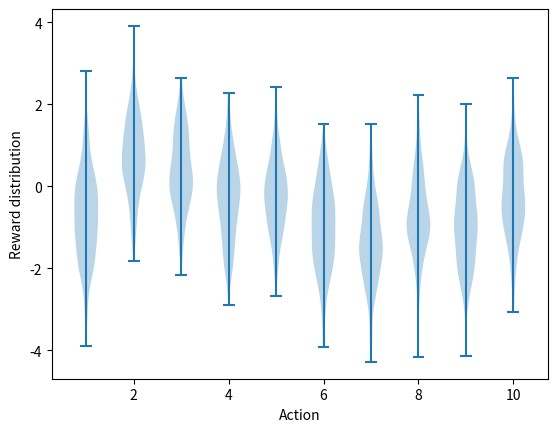

Write Python code to recreate this figure. (Note: this script raises an exception after producing the figure.)
#######################################################################
# Copyright (C)                                                       #
# 2016-2018 Shangtong Zhang(zhangshangtong.cpp@gmail.com)             #
# 2016 Tian Jun(tianjun.cpp@gmail.com)                                #
# 2016 Artem Oboturov(oboturov@gmail.com)                             #
# 2016 Kenta Shimada(hyperkentakun@gmail.com)                         #
# Permission given to modify the code as long as you keep this        #
# declaration at the top                                              #
#######################################################################

import matplotlib
import matplotlib.pyplot as plt
import numpy as np
from tqdm import trange

matplotlib.use('Agg')


class Bandit:
    # @k_arm: # of arms
    # @epsilon: probability for exploration in epsilon-greedy algorithm
    # @initial: initial estimation for each action
    # @step_size: constant step size for updating estimations
    # @sample_averages: if True, use sample averages to update estimations instead of constant step size
    # @UCB_param: if not None, use UCB algorithm to select action
    # @gradient: if True, use gradient based bandit algorithm
    # @gradient_baseline: if True, use average reward as baseline for gradient based bandit algorithm
    def __init__(self, k_arm=10, epsilon=0., initial=0., step_size=0.1, sample_averages=False, UCB_param=None,
                 gradient=False, gradient_baseline=False, true_reward=0.):
        self.k = k_arm
        self.step_size = step_size
        self.sample_averages = sample_averages
        self.indices = np.arange(self.k)
        self.time = 0
        self.UCB_param = UCB_param
        self.gradient = gradient
        self.gradient_baseline = gradient_baseline
        self.average_reward = 0
        self.true_reward = true_reward
        self.epsilon = epsilon
        self.initial = initial

    def reset(self):
        # real reward for each action
        self.q_true = np.random.randn(self.k) + self.true_reward

        # estimation for each action
        self.q_estimation = np.zeros(self.k) + self.initial

        # # of chosen times for each action
        self.action_count = np.zeros(self.k)

        self.best_action = np.argmax(self.q_true)

        self.time = 0

    # get an action for this bandit
    def act(self):
        if np.random.rand() < self.epsilon:
            return np.random.choice(self.indices)

        if self.UCB_param is not None:
            UCB_estimation = self.q_estimation + \
                self.UCB_param * np.sqrt(np.log(self.time + 1) / (self.action_count + 1e-5))
            q_best = np.max(UCB_estimation)
            return np.random.choice(np.where(UCB_estimation == q_best)[0])

        if self.gradient:
            exp_est = np.exp(self.q_estimation)
            self.action_prob = exp_est / np.sum(exp_est)
            return np.random.choice(self.indices, p=self.action_prob)

        q_best = np.max(self.q_estimation)
        return np.random.choice(np.where(self.q_estimation == q_best)[0])

    # take an action, update estimation for this action
    def step(self, action):
        # generate the reward under N(real reward, 1)
        reward = np.random.randn() + self.q_true[action]
        self.time += 1
        self.action_count[action] += 1
        self.average_reward += (reward - self.average_reward) / self.time

        if self.sample_averages:
            # update estimation using sample averages
            self.q_estimation[action] += (reward - self.q_estimation[action]) / self.action_count[action]
        elif self.gradient:
            one_hot = np.zeros(self.k)
            one_hot[action] = 1
            if self.gradient_baseline:
                baseline = self.average_reward
            else:
                baseline = 0
            self.q_estimation += self.step_size * (reward - baseline) * (one_hot - self.action_prob)
        else:
            # update estimation with constant step size
            self.q_estimation[action] += self.step_size * (reward - self.q_estimation[action])
        return reward


def simulate(runs, time, bandits):
    rewards = np.zeros((len(bandits), runs, time))
    best_action_counts = np.zeros(rewards.shape)
    for i, bandit in enumerate(bandits):
        for r in trange(runs):
            bandit.reset()
            for t in range(time):
                action = bandit.act()
                reward = bandit.step(action)
                rewards[i, r, t] = reward
                if action == bandit.best_action:
                    best_action_counts[i, r, t] = 1
    mean_best_action_counts = best_action_counts.mean(axis=1)
    mean_rewards = rewards.mean(axis=1)
    return mean_best_action_counts, mean_rewards


def figure_2_1():
    plt.violinplot(dataset=np.random.randn(200, 10) + np.random.randn(10))
    plt.xlabel("Action")
    plt.ylabel("Reward distribution")
    plt.savefig('../images/figure_2_1.png')
    plt.close()


def figure_2_2(runs=2000, time=1000):
    epsilons = [0, 0.1, 0.01]
    bandits = [Bandit(epsilon=eps, sample_averages=True) for eps in epsilons]
    best_action_counts, rewards = simulate(runs, time, bandits)

    plt.figure(figsize=(10, 20))

    plt.subplot(2, 1, 1)
    for eps, rewards in zip(epsilons, rewards):
        plt.plot(rewards, label='epsilon = %.02f' % (eps))
    plt.xlabel('steps')
    plt.ylabel('average reward')
    plt.legend()

    plt.subplot(2, 1, 2)
    for eps, counts in zip(epsilons, best_action_counts):
        plt.plot(counts, label='epsilon = %.02f' % (eps))
    plt.xlabel('steps')
    plt.ylabel('% optimal action')
    plt.legend()

    plt.savefig('../images/figure_2_2.png')
    plt.close()


def figure_2_3(runs=2000, time=1000):
    bandits = []
    bandits.append(Bandit(epsilon=0, initial=5, step_size=0.1))
    bandits.append(Bandit(epsilon=0.1, initial=0, step_size=0.1))
    best_action_counts, _ = simulate(runs, time, bandits)

    plt.plot(best_action_counts[0], label='epsilon = 0, q = 5')
    plt.plot(best_action_counts[1], label='epsilon = 0.1, q = 0')
    plt.xlabel('Steps')
    plt.ylabel('% optimal action')
    plt.legend()

    plt.savefig('../images/figure_2_3.png')
    plt.close()


def figure_2_4(runs=2000, time=1000):
    bandits = []
    bandits.append(Bandit(epsilon=0, UCB_param=2, sample_averages=True))
    bandits.append(Bandit(epsilon=0.1, sample_averages=True))
    _, average_rewards = simulate(runs, time, bandits)

    plt.plot(average_rewards[0], label='UCB c = 2')
    plt.plot(average_rewards[1], label='epsilon greedy epsilon = 0.1')
    plt.xlabel('Steps')
    plt.ylabel('Average reward')
    plt.legend()

    plt.savefig('../images/figure_2_4.png')
    plt.close()


def figure_2_5(runs=2000, time=1000):
    bandits = []
    bandits.append(Bandit(gradient=True, step_size=0.1, gradient_baseline=True, true_reward=4))
    bandits.append(Bandit(gradient=True, step_size=0.1, gradient_baseline=False, true_reward=4))
    bandits.append(Bandit(gradient=True, step_size=0.4, gradient_baseline=True, true_reward=4))
    bandits.append(Bandit(gradient=True, step_size=0.4, gradient_baseline=False, true_reward=4))
    best_action_counts, _ = simulate(runs, time, bandits)
    labels = ['alpha = 0.1, with baseline',
              'alpha = 0.1, without baseline',
              'alpha = 0.4, with baseline',
              'alpha = 0.4, without baseline']

    for i in range(len(bandits)):
        plt.plot(best_action_counts[i], label=labels[i])
    plt.xlabel('Steps')
    plt.ylabel('% Optimal action')
    plt.legend()

    plt.savefig('../images/figure_2_5.png')
    plt.close()


def figure_2_6(runs=2000, time=1000):
    labels = ['epsilon-greedy', 'gradient bandit',
              'UCB', 'optimistic initialization']
    generators = [lambda epsilon: Bandit(epsilon=epsilon, sample_averages=True),
                  lambda alpha: Bandit(gradient=True, step_size=alpha, gradient_baseline=True),
                  lambda coef: Bandit(epsilon=0, UCB_param=coef, sample_averages=True),
                  lambda initial: Bandit(epsilon=0, initial=initial, step_size=0.1)]
    parameters = [np.arange(-7, -1, dtype=np.float),
                  np.arange(-5, 2, dtype=np.float),
                  np.arange(-4, 3, dtype=np.float),
                  np.arange(-2, 3, dtype=np.float)]

    bandits = []
    for generator, parameter in zip(generators, parameters):
        for param in parameter:
            bandits.append(generator(pow(2, param)))

    _, average_rewards = simulate(runs, time, bandits)
    rewards = np.mean(average_rewards, axis=1)

    i = 0
    for label, parameter in zip(labels, parameters):
        l = len(parameter)
        plt.plot(parameter, rewards[i:i+l], label=label)
        i += l
    plt.xlabel('Parameter(2^x)')
    plt.ylabel('Average reward')
    plt.legend()

    plt.savefig('../images/figure_2_6.png')
    plt.close()


if __name__ == '__main__':
    figure_2_1()
    # figure_2_2()
    # figure_2_3()
    # figure_2_4()
    # figure_2_5()
    # figure_2_6()
